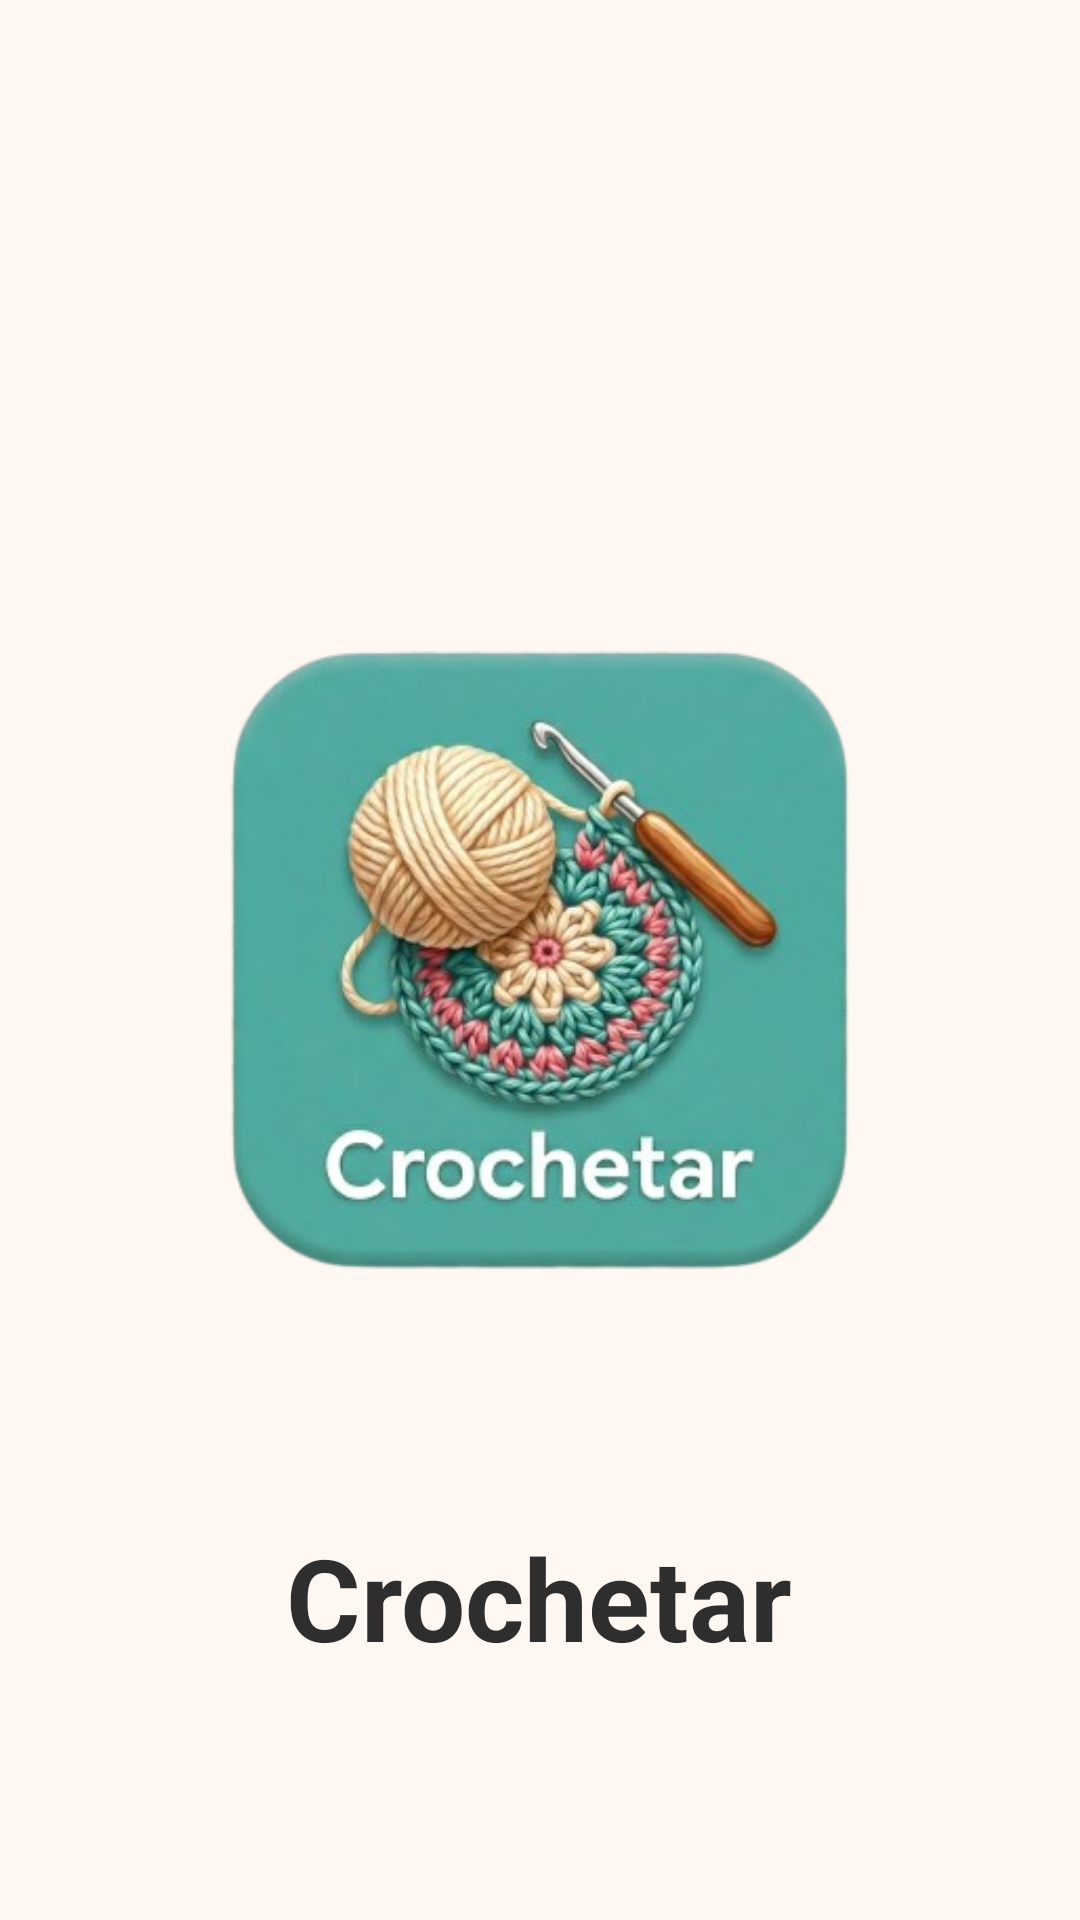

Write the Android layout XML for this screen, with the resource values it uses.
<!-- AndroidManifest.xml: application theme Theme.Crochetar -->
<!-- res/layout/activity_splash.xml -->
<?xml version="1.0" encoding="utf-8"?>
<RelativeLayout
    xmlns:android="http://schemas.android.com/apk/res/android"
    android:layout_width="match_parent"
    android:layout_height="match_parent"
    android:background="@color/background">

    <ImageView
        android:id="@+id/imgLogo"
        android:layout_width="350dp"
        android:layout_height="350dp"
        android:layout_centerInParent="true"
        android:contentDescription="Logo Crochetar"
        android:src="@drawable/crochetar_icone" />

    <TextView
        android:layout_width="wrap_content"
        android:layout_height="wrap_content"
        android:text="Crochetar"
        android:textSize="38sp"
        android:textStyle="bold"
        android:textColor="@color/text_dark"
        android:layout_below="@id/imgLogo"
        android:layout_centerHorizontal="true"
        android:layout_marginTop="12dp"/>

</RelativeLayout>
<!-- resources referenced by this layout -->
<resources>
  <color name="background">#FFF8F2</color>
  <color name="text_dark">#2E2E2E</color>
  <!-- drawable crochetar_icone: png bitmap (drawable, 167838 bytes) -->
  <style name="Theme.Crochetar" parent="Theme.Material3.Light.NoActionBar" />
</resources>
